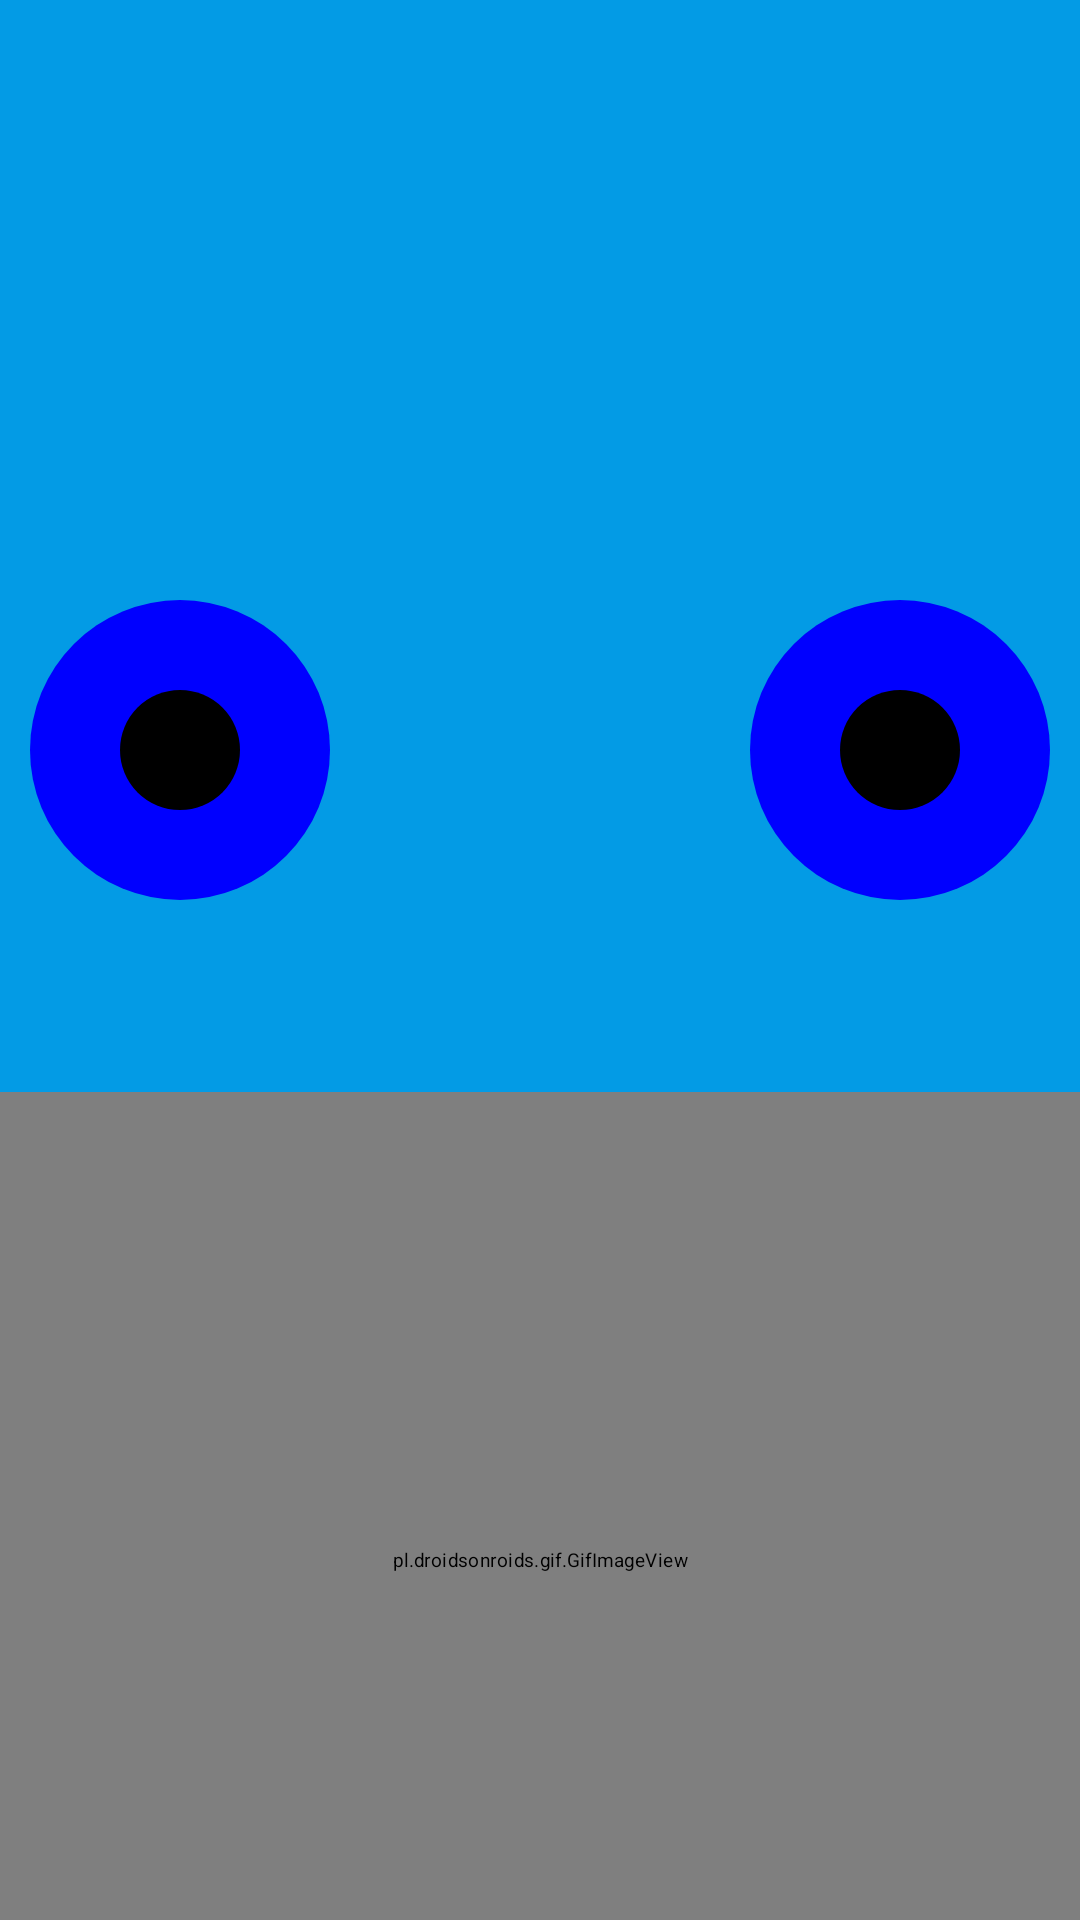

Produce the Android XML layout that renders to this screen, including the resource entries it uses.
<!-- AndroidManifest.xml: activity theme SkillTheme.Fullscreen -->
<!-- res/layout/activity_follow.xml -->
<?xml version="1.0" encoding="utf-8"?>
<RelativeLayout xmlns:android="http://schemas.android.com/apk/res/android"
    xmlns:tools="http://schemas.android.com/tools"
    android:layout_width="match_parent"
    android:layout_height="match_parent"
    android:background="?attr/fullscreenBackgroundColor"
    android:theme="@style/ThemeOverlay.TourGuideApplication.FullscreenContainer"
    tools:context=".FollowActivity">

    
    <LinearLayout
        android:layout_width="match_parent"
        android:layout_height="wrap_content"
        android:orientation="horizontal"
        android:id="@+id/eyes_linear_layout">

        <RelativeLayout
            android:id="@+id/leftEye"
            android:layout_width="300dp"
            android:layout_height="300dp"
            android:layout_centerInParent="true"
            android:layout_marginTop="100dp"
            android:layout_weight="1">

            <View
                android:id="@+id/leftSclera"
                android:layout_width="300dp"
                android:layout_height="300dp"
                android:background="@drawable/white_circle"
                android:layout_centerInParent="true"/>

            <View
                android:id="@+id/leftPupil"
                android:layout_width="100dp"
                android:layout_height="100dp"
                android:background="@drawable/eye_circle"
                android:layout_centerInParent="true" />
        </RelativeLayout>

        <RelativeLayout
            android:id="@+id/rightEye"
            android:layout_width="300dp"
            android:layout_height="300dp"
            android:layout_centerInParent="true"
            android:layout_marginStart="120dp"
            android:layout_marginTop="100dp"
            android:layout_weight="1">

            <View
                android:id="@+id/rightSclera"
                android:layout_width="300dp"
                android:layout_height="300dp"
                android:background="@drawable/white_circle"
                android:layout_centerInParent="true"/>

            <View
                android:id="@+id/rightPupil"
                android:layout_width="100dp"
                android:layout_height="100dp"
                android:background="@drawable/eye_circle"
                android:layout_centerInParent="true" />
        </RelativeLayout>
    </LinearLayout>

    <pl.droidsonroids.gif.GifImageView
        android:id="@+id/welcome_gif"
        android:layout_width="600dp"
        android:layout_height="600dp"
        android:src="@drawable/following_mouth"
        android:scaleX="1.3"
        android:scaleY="1.3"
        android:layout_centerInParent="true"
        android:layout_below="@+id/eyes_linear_layout" />

    <TextView
        android:id="@+id/fullscreen_content"
        android:layout_width="match_parent"
        android:layout_height="match_parent"
        android:gravity="center"
        android:keepScreenOn="true"
        android:text=""
        android:textColor="?attr/fullscreenTextColor"
        android:textSize="50sp"
        android:textStyle="bold" />

    
    <FrameLayout
        android:layout_width="match_parent"
        android:layout_height="match_parent"
        android:fitsSystemWindows="true">
        <LinearLayout
            android:id="@+id/fullscreen_content_controls"
            style="@style/Widget.SkillTheme.ButtonBar.Fullscreen"
            android:layout_width="match_parent"
            android:layout_height="wrap_content"
            android:layout_gravity="bottom|center_horizontal"
            android:orientation="horizontal"
            tools:ignore="UselessParent">
        </LinearLayout>
    </FrameLayout>

</RelativeLayout>
<!-- resources referenced by this layout -->
<resources>
  <!-- drawable eye_circle (drawable) -->
  <?xml version="1.0" encoding="utf-8"?>
  <layer-list xmlns:android="http://schemas.android.com/apk/res/android">
      
      <item>
          <shape android:shape="oval">
              <solid android:color="#0000FF"/> 
              <size
                  android:width="100dp"
                  android:height="100dp"/>
          </shape>
      </item>
  
      
      <item
          android:bottom="30dp"
          android:left="30dp"
          android:right="30dp"
          android:top="30dp">
          <shape android:shape="oval">
              <solid android:color="#000000"/> 
              <size
                  android:width="40dp"
                  android:height="40dp"/>
          </shape>
      </item>
  </layer-list>
  <!-- drawable following_mouth: gif bitmap (drawable-nodpi, 270593 bytes) -->
  <style name="ThemeOverlay.TourGuideApplication.FullscreenContainer" parent="">
          <item name="fullscreenBackgroundColor">@color/light_blue_600</item>
          <item name="fullscreenTextColor">@color/light_blue_A200</item>
      </style>
  <style name="Widget.SkillTheme.ButtonBar.Fullscreen" parent="">
          <item name="android:background">@color/black_overlay</item>
          <item name="android:buttonBarStyle">?android:attr/buttonBarStyle</item>
      </style>
  <style name="SkillTheme.Fullscreen" parent="SkillTheme">
          <item name="android:actionBarStyle">@style/Widget.SkillTheme.ActionBar.Fullscreen</item>
          <item name="android:windowActionBarOverlay">true</item>
          <item name="android:windowBackground">@null</item>
      </style>
  <color name="light_blue_600">#FF039BE5</color>
  <color name="light_blue_A200">#FF40C4FF</color>
  <color name="black_overlay">#66000000</color>
  <style name="Widget.SkillTheme.ActionBar.Fullscreen" parent="Widget.AppCompat.ActionBar">
          <item name="android:background">@color/black_overlay</item>
      </style>
</resources>
